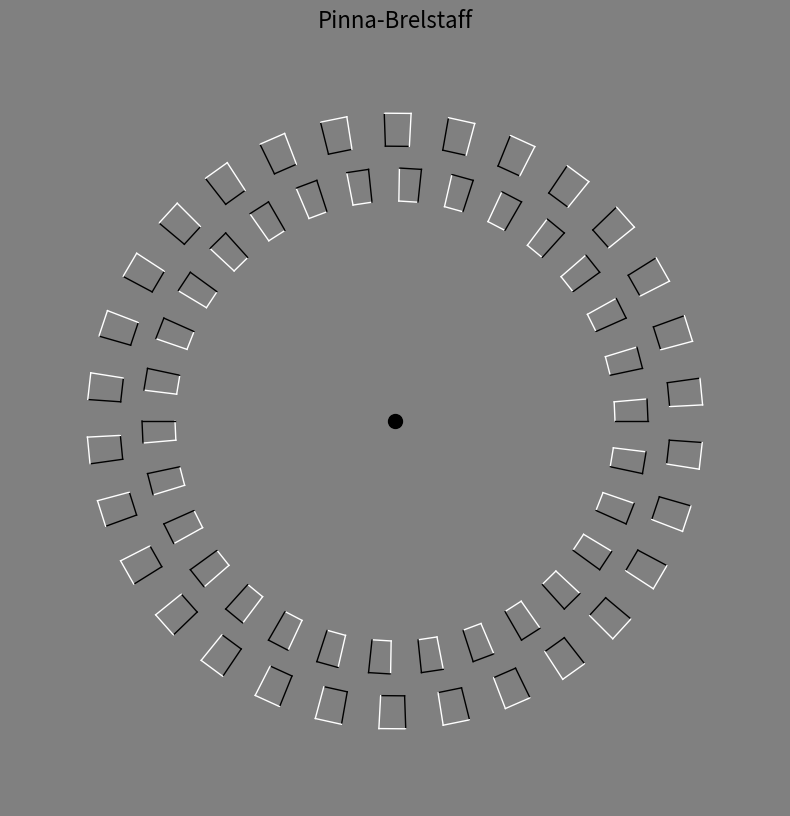

This chart was generated by the following Python code:
import numpy as np
import matplotlib.pyplot as plt
from matplotlib.patches import Polygon, PathPatch
from matplotlib.collections import PatchCollection
import matplotlib.colors as mcolors
from matplotlib.colors import LinearSegmentedColormap
from matplotlib.path import Path
import matplotlib as mpl

def create_pinna_brelstaff_illusion(num_rings= 2, num_segments=30,
                                   inner_radius=3.5, outer_radius=4.0,
                                   segment_width=5, segment_tilt=15,
                                   gradient_colors=["#000000", "#808080"],
                                   inner_polygon_gradient=False):
    """
    Create Pinna & Brelstaff illusion image
    
    Parameters:
    - num_rings: Number of rings
    - num_segments: Number of segments per ring
    - inner_radius: Radius of the innermost ring
    - outer_radius: Radius of the outermost ring
    - segment_width: Width of each segment (in degrees)
    - segment_tilt: Tilt angle of segments (in degrees)
    - gradient_colors: Colors for gradient fill, in list form, containing start and end colors
    - inner_polygon_gradient: Whether to use gradient fill inside individual polygons
    """
    fig, ax = plt.subplots(figsize=(10, 10))
    fig.patch.set_facecolor('#808080')
    ax.set_aspect('equal')
    ax.set_facecolor('#808080')
    ax.set_xlim(-outer_radius-1, outer_radius+1)
    ax.set_ylim(-outer_radius-1, outer_radius+1)
    ax.axis('off')
    
    # 计算每个环的半径
    is_outer = [True, False]

    # 计算每个段的角度
    theta = np.linspace(0, 360, num_segments, endpoint=False)
    
    # 创建每个环的线段
    patches = []

    for bd in is_outer:
        for t in theta:
            r = outer_radius if bd else inner_radius
            # 计算线段的角度范围
            t_start = t
            t_end = t + segment_width
            
            # 给线段添加倾斜角度
            tilt = segment_tilt if bd else 0
            
            # 计算线段的四个顶点
            inner_start_x = r * np.cos(np.radians(t_start + tilt))
            inner_start_y = r * np.sin(np.radians(t_start + tilt))
            
            inner_end_x = r * np.cos(np.radians(t_end + tilt))
            inner_end_y = r * np.sin(np.radians(t_end + tilt))
            
            outer_start_x = (r + 0.3) * np.cos(np.radians(t_start + tilt))
            outer_start_y = (r + 0.3) * np.sin(np.radians(t_start + tilt))
            
            outer_end_x = (r + 0.3) * np.cos(np.radians(t_end + tilt))
            outer_end_y = (r + 0.3) * np.sin(np.radians(t_end + tilt))
            
            # 创建线段的多边形顶点
            vertices = np.array([
                [inner_start_x, inner_start_y],
                [inner_end_x, inner_end_y],
                [outer_end_x, outer_end_y],
                [outer_start_x, outer_start_y]
            ])
            
            if inner_polygon_gradient:
                # 使用更简单直接的方式创建渐变填充
                if bd:
                    color_start = gradient_colors[0]
                    color_end = gradient_colors[1]
                else:
                    color_start = gradient_colors[1]
                    color_end = gradient_colors[0]

                # 使用颜色数组直接创建渐变填充的多边形集合
                # 通过创建从一个顶点到另一个顶点的多个三角形，每个三角形使用不同的颜色
                # 这样实现从左上到右下的渐变效果
                
                # 找出多边形的左上角和右下角顶点
                # 获取多边形的边界框
                xmin, ymin = np.min(vertices, axis=0)
                xmax, ymax = np.max(vertices, axis=0)
                
                # 创建一系列细分多边形来模拟渐变
                # 这里我们将原始多边形分割成更多的小多边形
                n_subdivisions = 300  # 增加细分数量以使渐变更平滑
                
                # 将多边形分割成从左上到右下的一系列条带
                for i in range(n_subdivisions):
                    ratio_start = i / n_subdivisions
                    ratio_end = (i + 1) / n_subdivisions
                    
                    # 计算当前细分的颜色
                    color = mcolors.to_rgba(
                        mcolors.rgb2hex(
                            (1-ratio_start) * np.array(mcolors.to_rgb(color_start)) +
                            ratio_start * np.array(mcolors.to_rgb(color_end))
                        )
                    )
                    
                    # 连接多边形顶点的对角线，从左上到右下
                    # 在大多数四边形中，0是左上(inner_start)，2是右下(outer_end)
                    # 创建细分多边形的顶点
                    if i == 0:
                        # 第一个区域（最左上）
                        sub_poly = Polygon([
                            vertices[0],  # inner_start (左上)
                            vertices[0] + (vertices[1] - vertices[0]) * ratio_end,  # inner向右
                            vertices[0] + (vertices[3] - vertices[0]) * ratio_end,  # inner向下
                        ], closed=True, facecolor=color, edgecolor=None)
                        ax.add_patch(sub_poly)
                    elif i == n_subdivisions - 1:
                        # 最后一个区域（最右下）
                        sub_poly = Polygon([
                            vertices[2] + (vertices[1] - vertices[2]) * (1 - ratio_start),  # outer向左
                            vertices[2],  # outer_end (右下)
                            vertices[2] + (vertices[3] - vertices[2]) * (1 - ratio_start),  # outer向上
                        ], closed=True, facecolor=color, edgecolor=None)
                        ax.add_patch(sub_poly)
                    elif  i < n_subdivisions / 2:
                        # 中间区域，创建渐变条带
                        # 计算当前和下一个插值点
                        top_left = vertices[0] + (vertices[1] - vertices[0]) * ratio_start * 2
                        top_right = vertices[0] + (vertices[1] - vertices[0]) * ratio_end * 2
                        bottom_left = vertices[0] + (vertices[3] - vertices[0]) * ratio_start * 2
                        bottom_right = vertices[0] + (vertices[3] - vertices[0]) * ratio_end * 2
                        
                        sub_poly = Polygon([
                            top_left, top_right, bottom_right, bottom_left
                        ], closed=True, facecolor=color, edgecolor=None)
                        ax.add_patch(sub_poly)
                    else:
                        # 中间区域，创建渐变条带
                        # 计算当前和下一个插值点
                        top_left = vertices[2] + (vertices[1] - vertices[2]) * (2 - ratio_start  * 2)
                        top_right = vertices[2] + (vertices[1] - vertices[2]) * (2 - ratio_end  * 2)
                        bottom_left = vertices[2] + (vertices[3] - vertices[2]) * (2 - ratio_start * 2)
                        bottom_right = vertices[2] + (vertices[3] - vertices[2]) *(2 - ratio_end * 2)

                        sub_poly = Polygon([
                            top_left, top_right, bottom_right, bottom_left
                        ], closed=True, facecolor=color, edgecolor=None)
                        ax.add_patch(sub_poly)
                # 绘制边缘线条


            else:
                # 常规方法 - 每个多边形使用单一颜色
                facecolor = '#808080'
                    
                polygon = Polygon(vertices, closed=True,
                                facecolor=facecolor, edgecolor=None)
                
                edge1_x = [vertices[0][0], vertices[1][0]]
                edge1_y = [vertices[0][1], vertices[1][1]]
                ax.plot(edge1_x, edge1_y, color='black' if bd else 'white', linewidth=1)

                edge2_x = [vertices[1][0], vertices[2][0]]
                edge2_y = [vertices[1][1], vertices[2][1]]
                ax.plot(edge2_x, edge2_y, color='black' if bd else 'white', linewidth=1)

                edge3_x = [vertices[2][0], vertices[3][0]]
                edge3_y = [vertices[2][1], vertices[3][1]]
                ax.plot(edge3_x, edge3_y, color='black' if not bd else 'white', linewidth=1)

                edge4_x = [vertices[3][0], vertices[0][0]]
                edge4_y = [vertices[3][1], vertices[0][1]]
                ax.plot(edge4_x, edge4_y, color='black' if not bd else 'white', linewidth=1)
                patches.append(polygon)

    
    # 将所有线段添加到图中，如果有的话
    if patches:
        p = PatchCollection(patches, match_original=True)
        ax.add_collection(p)

    ax.scatter(0, 0, color='black', s=100, zorder=10)

    plt.title('Pinna-Brelstaff', fontsize=16)
    return fig

if __name__ == "__main__":
    # 创建基本的Pinna-Brelstaff幻觉图像，使用多边形内部渐变填充
    fig = create_pinna_brelstaff_illusion(
        inner_radius=2,
        outer_radius=2.5,
        inner_polygon_gradient=False)
    
    # 保存图像
    plt.savefig('pinna_brelstaff_illusion_inner_gradient.png', dpi=300, bbox_inches='tight')
    
    # 显示图像
    plt.show() 
